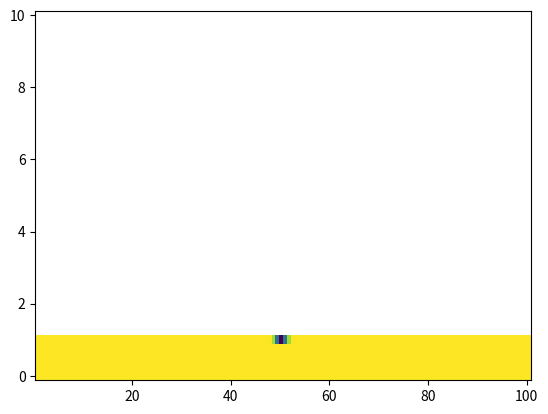

This chart was generated by the following Python code:
import numpy as np
from numpy.fft import fft, ifft
import matplotlib.pyplot as plt
import matplotlib.cm as cm 
import matplotlib as mlp

N = 128

x = 32*np.pi*np.array([i for i in range(1, N + 1)])/N
u = np.cos(x/16)
v = fft(u)
alpha = 1 - 1j
beta = -1 + 0.5j
h = 1/4

bk = [i for i in range(0, int(N/2))]
bk[len(bk):] = [0]
bk[len(bk):] = [i for i in range(int(-N/2) + 1, 0)]

k = np.array(bk)/16
L = -k*k + alpha
E = np.exp(h*L)
E2 = np.exp(h*L/2)
print(L)

M = 16
r = np.exp(1j * np.pi * ((np.array([i for i in range(1, M+1)]))-0.5)/M)

newL = np.array([L for i in range(0,M)])
newL = np.transpose(newL)
newr = np.array([r for i in range(0, N)])


LR = h*newL + newr


tQ = (np.exp(LR/2) - 1)/LR
Q = []
for row in tQ:
    Q.append(h * np.mean(row).real)
Q = np.array(Q)

tf1 = (-4-LR+np.exp(LR)*(4-3*LR+LR**2))/(LR**3)
f1 = []
for row in tf1:
    f1.append(h * np.mean(row).real)
f1 = np.array(f1)

tf2 = (2+LR+np.exp(LR)*(-2+LR))/(LR**3)
f2 = []
for row in tf2:
    f2.append(h * np.mean(row).real)
f2 = np.array(f2)

tf3 = (-4-3*LR-LR**2+np.exp(LR)*(4-LR))/(LR**3)
f3 = []
for row in tf3:
    f3.append(h * np.mean(row).real)
f3 = np.array(f3)


# main loop
uu = [u]
tt = [0]
tmax = 10
nmax = np.round(tmax/h)
nplt = 1#np.floor((tmax/100)/h)

for n in range(1, int(nmax) + 1):
    g = beta #-1j*fft(alpha * u + beta * abs(u)**2 * u)#-0.5j*k
    t = n*h
    Nv = g*fft(abs(ifft(v))**2)
    a = E2*v + Q*Nv
    Na = g*fft(abs(ifft(a))**2)
    b = E2*v + Q*Na
    Nb = g*fft(abs(ifft(b))**2)
    c = E2*a + Q*(2*Nb-Nv)
    Nc = g*fft(abs(ifft(c))**2)
    v = E*v + Nv*f1 + 2*(Na+Nb)*f2 + Nc*f3
    u = ifft(v).real

    uu.append(u)
    tt.append(t)


fintt, finx = np.meshgrid(tt, x)
uu = np.array(uu).T


fig, ax = plt.subplots()
ax.pcolormesh(finx, fintt, uu)
plt.show()

print(np.shape(fintt))
print(np.shape(finx))
print(np.shape(uu))

temp = open("data.txt", "w")
for newl in uu:
    string = ''
    for e in newl:
        string += str(e) + '\t'
    string += '\n'
    temp.write(string)
temp.close()
